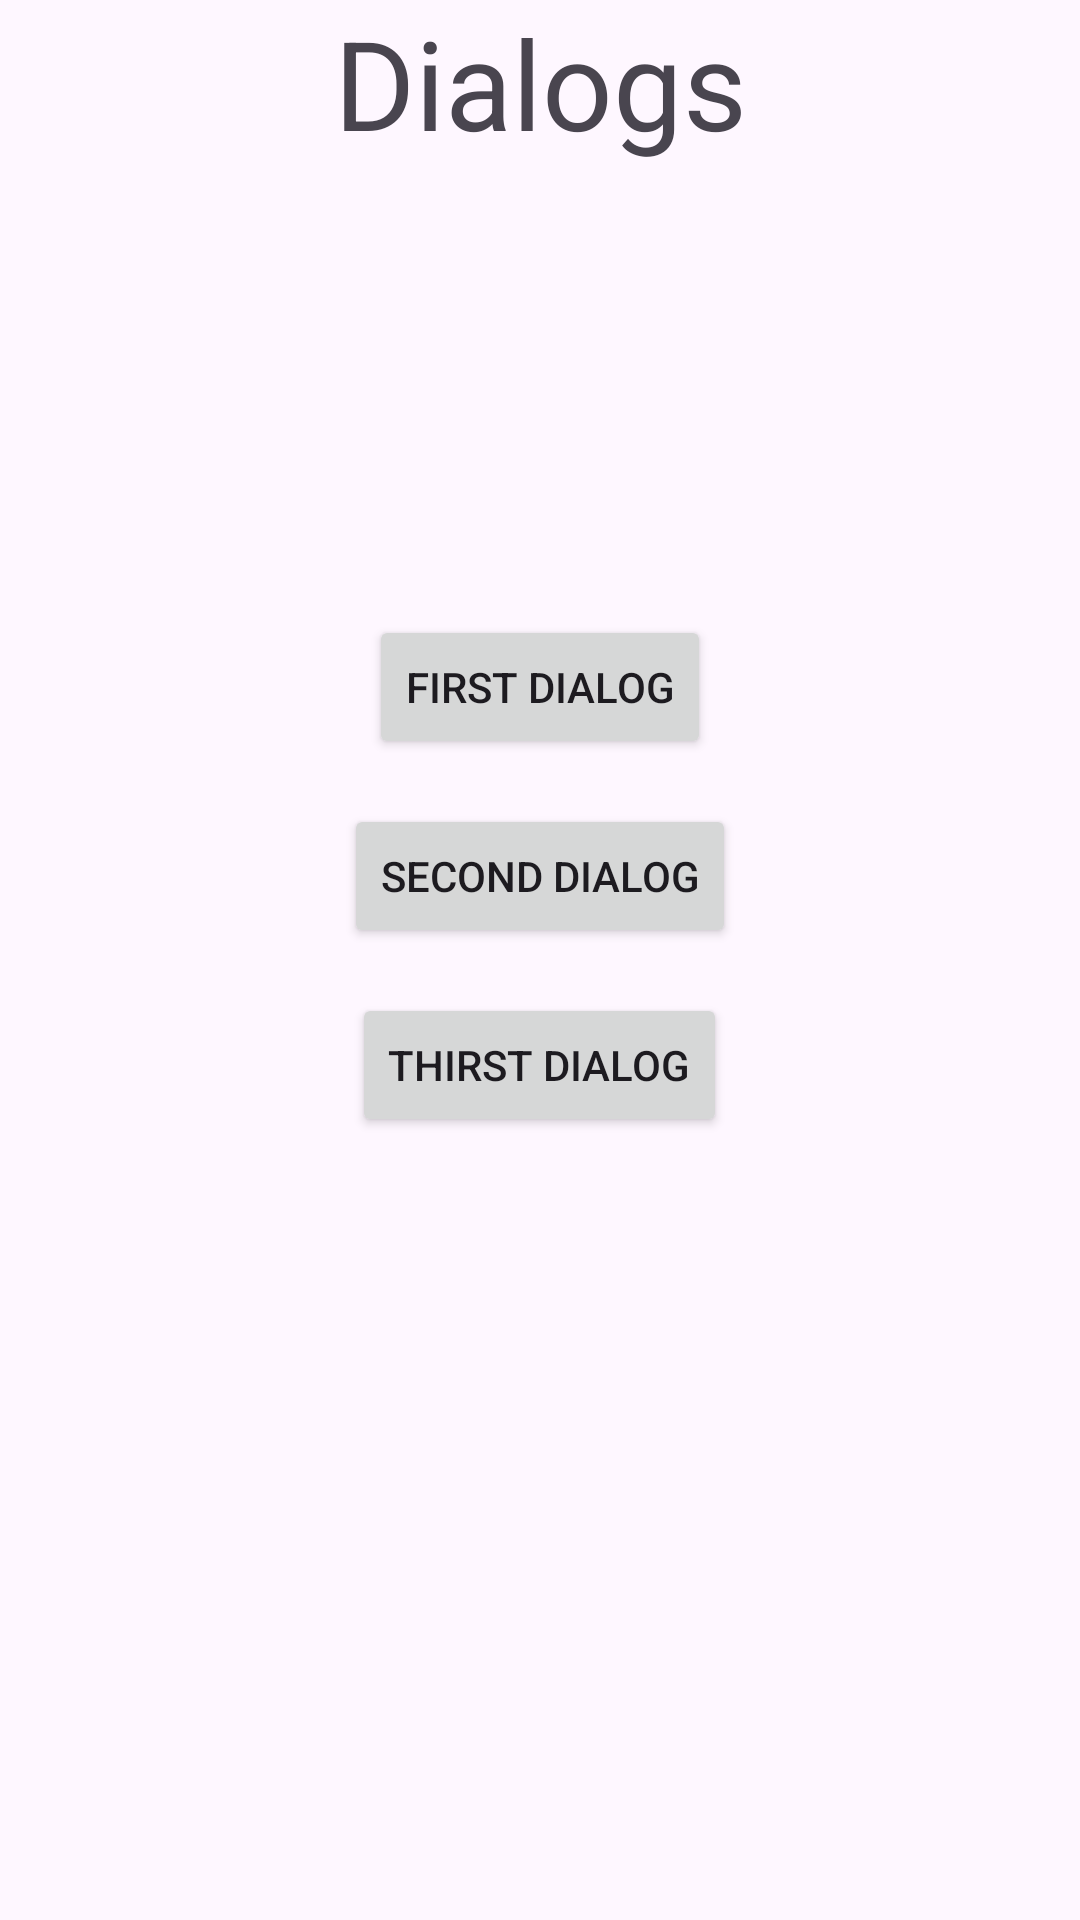

Android layout source for this screen:
<!-- AndroidManifest.xml: application theme Theme.DialogButtons -->
<!-- res/layout/activity_main.xml -->
<?xml version="1.0" encoding="utf-8"?>
<RelativeLayout xmlns:android="http://schemas.android.com/apk/res/android"
    xmlns:app="http://schemas.android.com/apk/res-auto"
    xmlns:tools="http://schemas.android.com/tools"
    android:id="@+id/main"
    android:layout_width="match_parent"
    android:layout_height="match_parent"
    tools:context=".MainActivity">

    <TextView
        android:id="@+id/textView"
        android:layout_width="match_parent"
        android:layout_height="wrap_content"
        android:gravity="center"
        android:text="Dialogs"
        android:textSize="20pt"/>

    <Button
        android:id="@+id/first_dialog"
        android:layout_width="wrap_content"
        android:layout_height="wrap_content"
        android:layout_below="@+id/textView"
        android:layout_centerInParent="true"
        android:layout_marginStart="150dp"
        android:layout_marginTop="150dp"
        android:text="First Dialog"/>

    <Button
        android:id="@+id/second_dialog"
        android:layout_width="wrap_content"
        android:layout_height="wrap_content"
        android:layout_below="@+id/first_dialog"
        android:layout_centerInParent="true"
        android:layout_marginStart="15dp"
        android:layout_marginTop="15dp"
        android:text="Second dialog"/>

    <Button
        android:id="@+id/thirst_dialog"
        android:layout_width="wrap_content"
        android:layout_height="wrap_content"
        android:layout_below="@+id/second_dialog"
        android:layout_centerInParent="true"
        android:layout_marginStart="15dp"
        android:layout_marginTop="15dp"
        android:text="Thirst dialog"/>

    <TextView
        android:id="@+id/textChange"
        android:layout_width="match_parent"
        android:layout_height="wrap_content"
        android:layout_below="@+id/thirst_dialog"
        android:layout_marginTop="20dp"
        android:gravity="center"
        android:textSize="20dp"/>

</RelativeLayout>
<!-- resources referenced by this layout -->
<resources>
  <style name="Theme.DialogButtons" parent="Base.Theme.DialogButtons" />
  <style name="Base.Theme.DialogButtons" parent="Theme.Material3.DayNight.NoActionBar">
          
          
      </style>
</resources>
